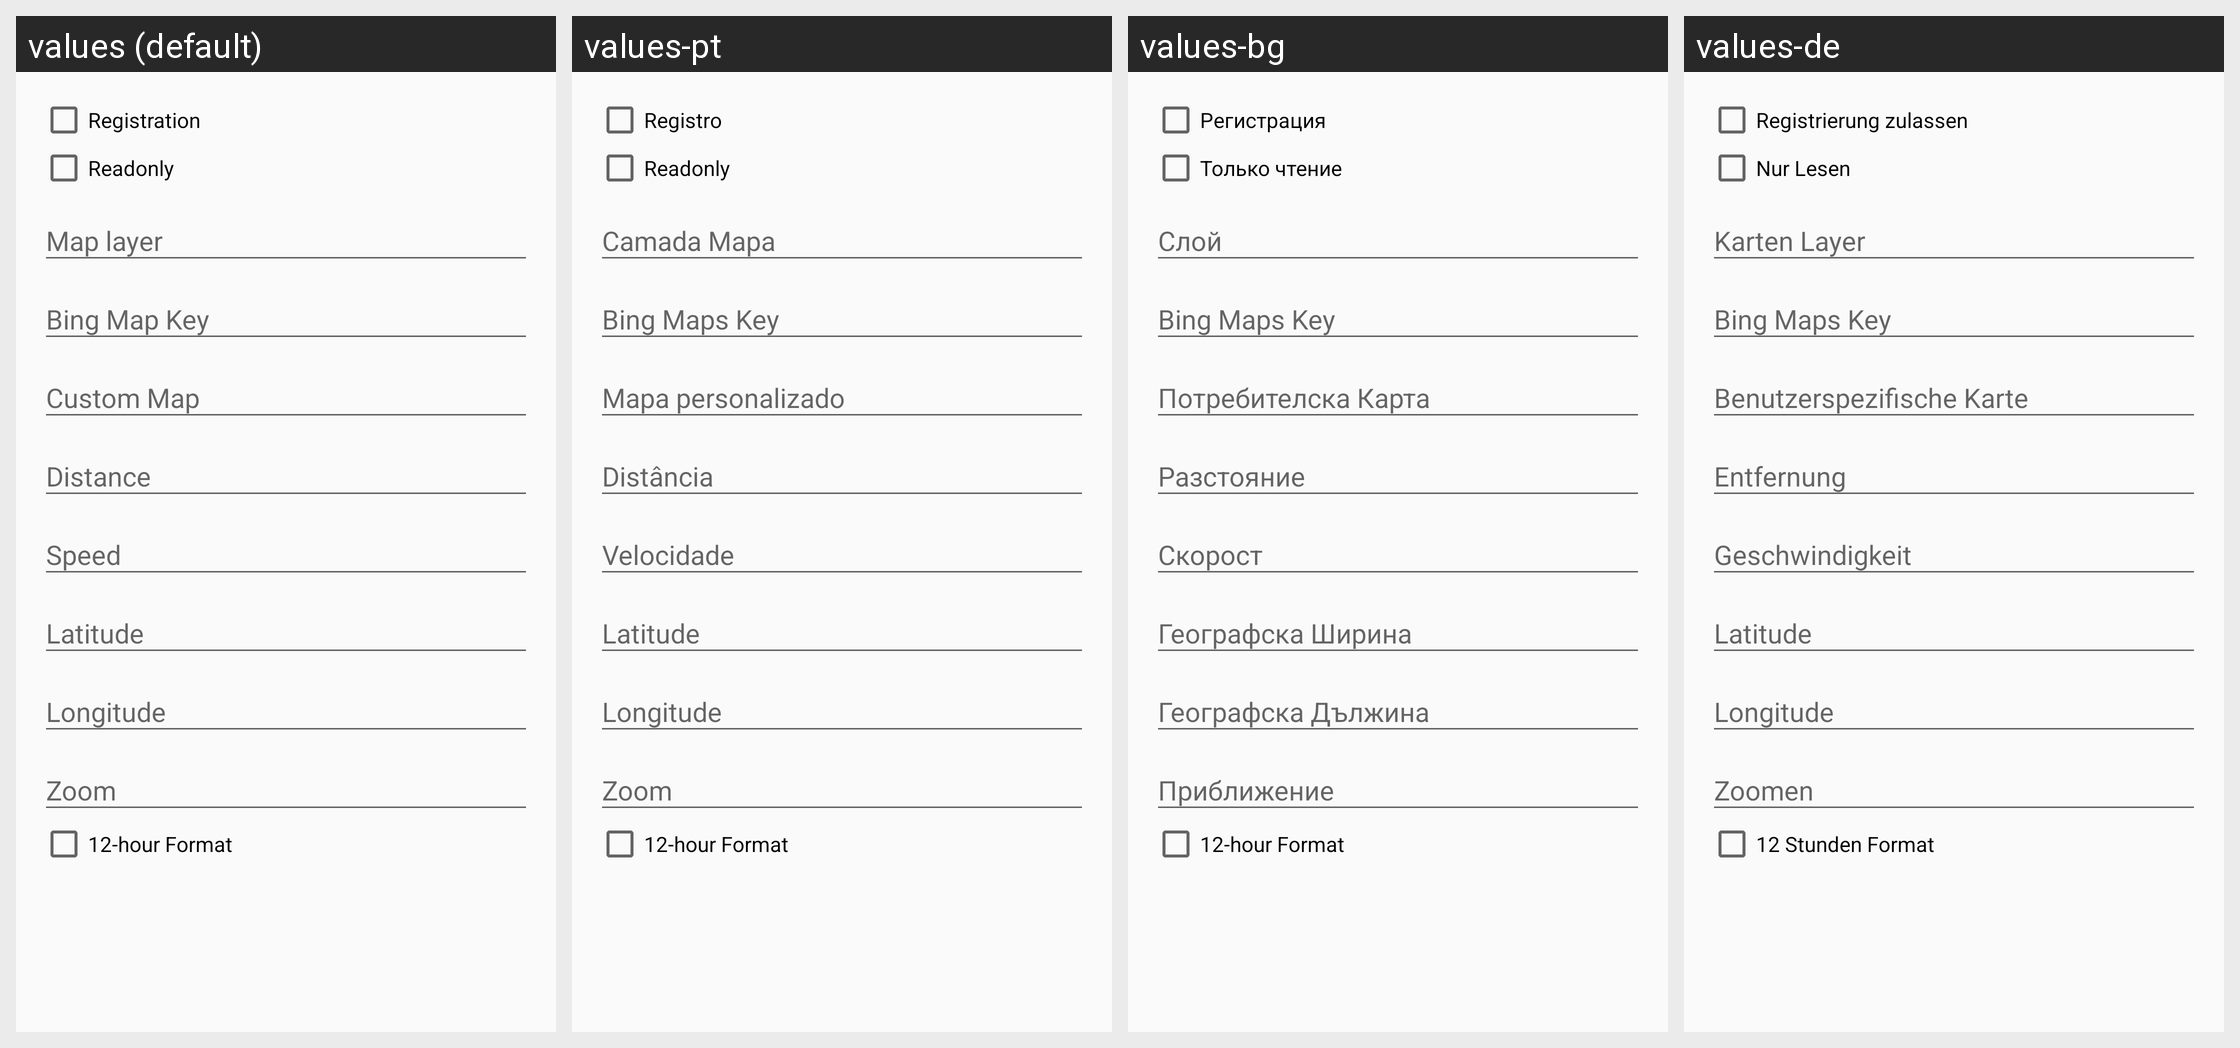

This grid shows one Android layout under several languages. Give, for every string resource on the screen, its name, the default text and each shown locale's text.
Android screen res/layout/content_server.xml rendered under 4 locales, left to right: values (default), values-pt, values-bg, values-de. Device: Nexus 5 (rendered at 1080×1920; each locale shown at half size, 540×960, under a caption strip naming it); theme AppTheme.
Other locales in the repository, not shown: values-en, values-es, values-fr, values-hu, values-it, values-pl, values-ru.
Strings drawn on this screen, with the default value and each locale's value (text and hints the layout hard-codes, and strings that could not be matched under every locale, appear in the picture but are not listed):

serverRegistration
  values: Registration
  values-pt: Registro
  values-bg: Регистрация
  values-de: Registrierung zulassen

serverReadOnly
  values: Readonly
  values-pt: Readonly
  values-bg: Только чтение
  values-de: Nur Lesen

settingsTwelveHourFormat
  values: 12-hour Format
  values-pt: 12-hour Format
  values-bg: 12-hour Format
  values-de: 12 Stunden Format
